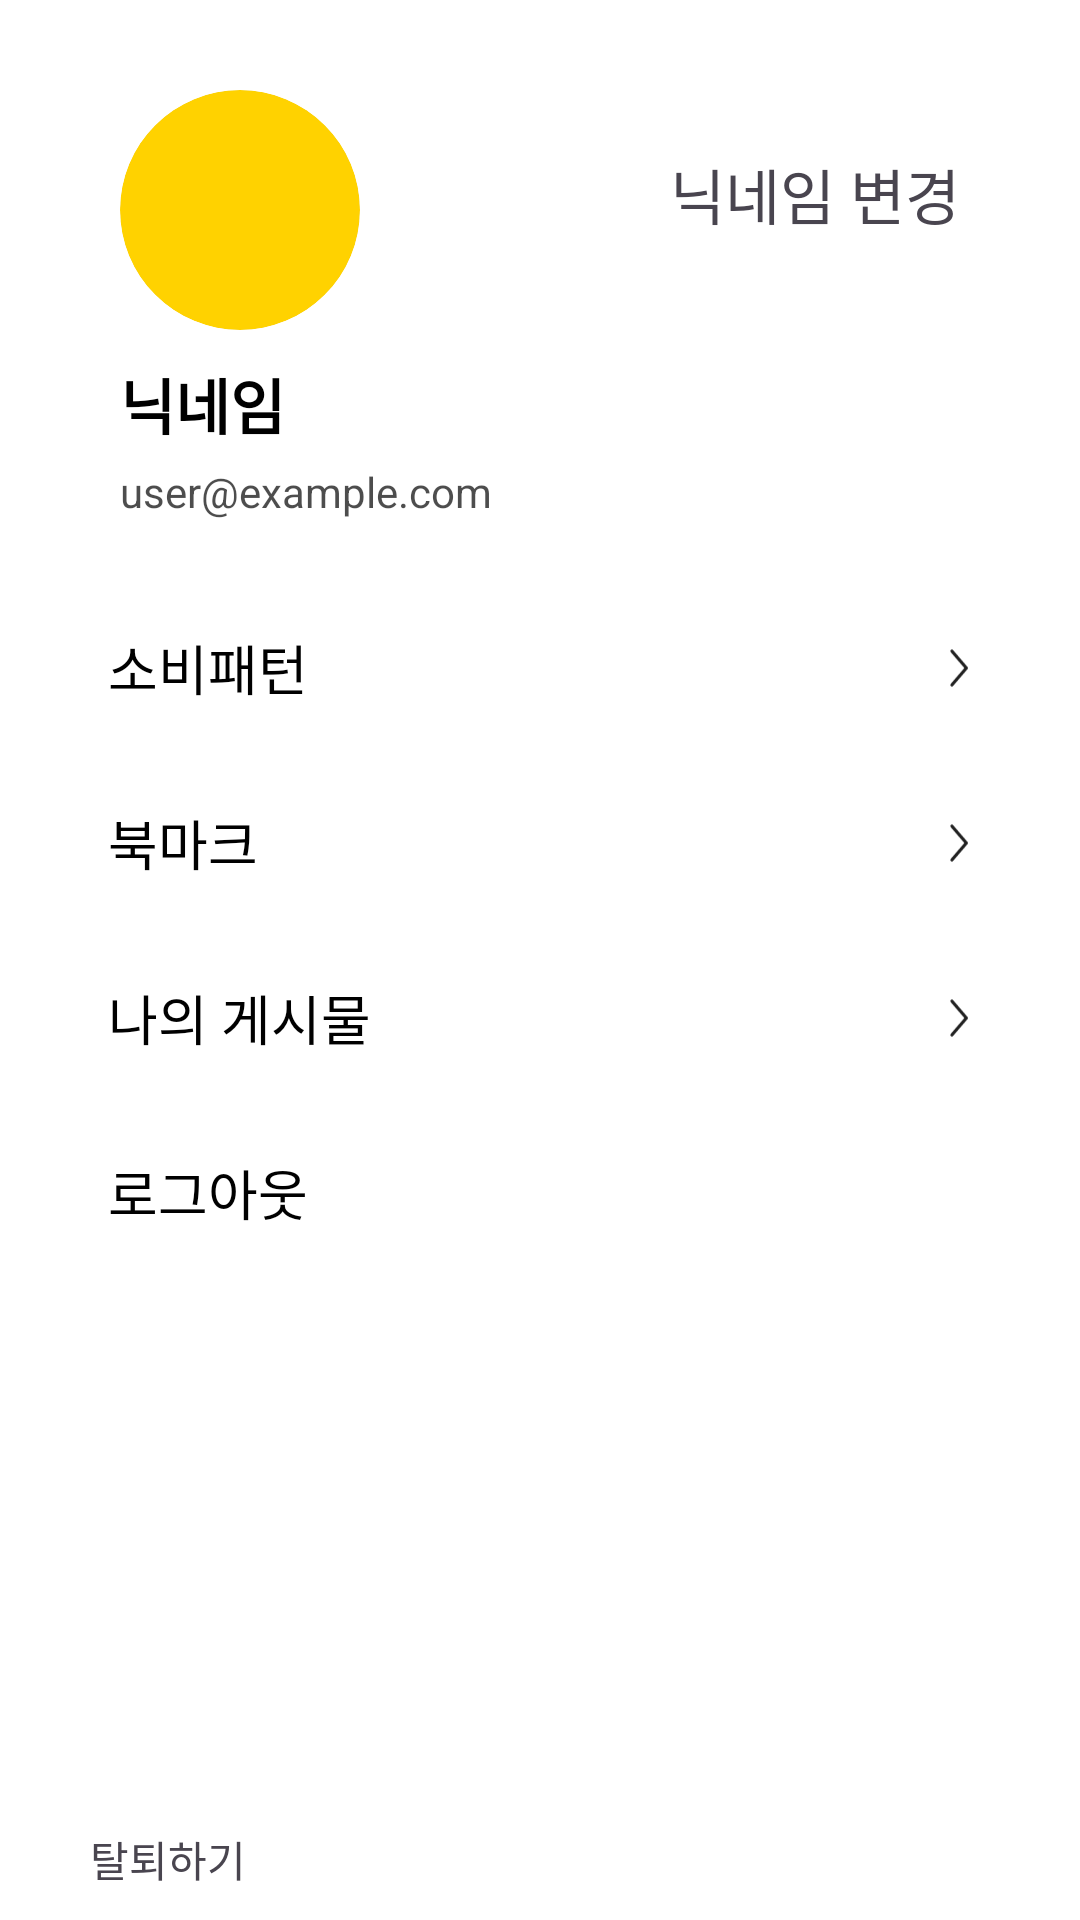

Reconstruct the res/layout file that produces this screen, plus the resources it refers to.
<!-- AndroidManifest.xml: application theme Theme.Lovebug_project -->
<!-- res/layout/fragment_mypage.xml -->
<?xml version="1.0" encoding="utf-8"?>
<FrameLayout xmlns:android="http://schemas.android.com/apk/res/android"
    xmlns:app="http://schemas.android.com/apk/res-auto"
    xmlns:tools="http://schemas.android.com/tools"
    android:id="@+id/fragment_container"
    android:layout_width="match_parent"
    android:layout_height="match_parent"
    android:background="#ffffff"
    android:paddingHorizontal="20dp"
    tools:context=".mypage.MypageFragment">

    <androidx.constraintlayout.widget.ConstraintLayout
        android:layout_width="match_parent"
        android:layout_height="match_parent">

        <TextView
            android:id="@+id/textView"
            android:layout_width="wrap_content"
            android:layout_height="wrap_content"
            android:layout_marginTop="50dp"
            android:layout_marginEnd="20dp"
            android:text="닉네임 변경"
            android:textSize="20sp"
            app:layout_constraintEnd_toEndOf="parent"
            app:layout_constraintTop_toTopOf="parent" />

        <TextView
            android:id="@+id/textView3"
            android:layout_width="wrap_content"
            android:layout_height="wrap_content"
            android:layout_marginStart="20dp"
            android:layout_marginTop="10dp"
            android:text="닉네임"
            android:textSize="20sp"
            android:textStyle="bold"
            android:textColor="@color/black"
            app:layout_constraintStart_toStartOf="parent"
            app:layout_constraintTop_toBottomOf="@+id/imageView7" />

        <TextView
            android:id="@+id/tvUserEmail"
            android:layout_width="wrap_content"
            android:layout_height="wrap_content"
            android:layout_marginStart="20dp"
            android:layout_marginTop="5dp"
            android:text="user@example.com"
            android:textSize="14sp"
            android:textColor="@color/black"
            android:alpha="0.7"
            app:layout_constraintStart_toStartOf="parent"
            app:layout_constraintTop_toBottomOf="@+id/textView3" />

        <TextView
            android:id="@+id/textView9"
            android:layout_width="wrap_content"
            android:layout_height="wrap_content"
            android:layout_marginStart="10dp"
            android:layout_marginBottom="10dp"
            android:text="탈퇴하기"
            app:layout_constraintBottom_toBottomOf="parent"
            app:layout_constraintStart_toStartOf="parent" />

        <androidx.constraintlayout.widget.ConstraintLayout
            android:id="@+id/constraintLayout2"
            android:layout_width="0dp"
            android:layout_height="wrap_content"
            android:layout_marginTop="20dp"
            android:background="?attr/selectableItemBackground"
            android:clickable="true"
            android:focusable="true"
            app:layout_constraintEnd_toEndOf="parent"
            app:layout_constraintStart_toStartOf="parent"
            app:layout_constraintTop_toBottomOf="@+id/tvUserEmail">

            <TextView
                android:id="@+id/textView6"
                android:layout_width="0dp"
                android:layout_height="wrap_content"
                android:gravity="center_vertical"
                android:padding="16dp"
                android:text="소비패턴"
                android:textColor="@color/black"
                android:textSize="18sp"
                app:layout_constraintBottom_toBottomOf="parent"
                app:layout_constraintEnd_toStartOf="@+id/imageView4"
                app:layout_constraintHorizontal_bias="0.5"
                app:layout_constraintStart_toStartOf="parent"
                app:layout_constraintTop_toTopOf="parent" />

            <ImageView
                android:id="@+id/imageView4"
                android:layout_width="20dp"
                android:layout_height="20dp"
                android:layout_marginEnd="10dp"
                android:src="@drawable/move"
                app:layout_constraintBottom_toBottomOf="parent"
                app:layout_constraintEnd_toEndOf="parent"
                app:layout_constraintHorizontal_bias="0.5"
                app:layout_constraintStart_toEndOf="@+id/textView6"
                app:layout_constraintTop_toTopOf="parent" />
        </androidx.constraintlayout.widget.ConstraintLayout>

        <androidx.constraintlayout.widget.ConstraintLayout
            android:id="@+id/constraintLayout3"
            android:layout_width="0dp"
            android:layout_height="wrap_content"
            app:layout_constraintEnd_toEndOf="parent"
            app:layout_constraintStart_toStartOf="parent"
            app:layout_constraintTop_toBottomOf="@+id/constraintLayout2">

            <TextView
                android:id="@+id/textView7"
                android:layout_width="0dp"
                android:layout_height="wrap_content"
                android:gravity="center_vertical"
                android:padding="16dp"
                android:text="북마크"
                android:textColor="@color/black"
                android:textSize="18sp"
                app:layout_constraintBottom_toBottomOf="parent"
                app:layout_constraintEnd_toStartOf="@+id/imageView5"
                app:layout_constraintHorizontal_bias="0.5"
                app:layout_constraintStart_toStartOf="parent"
                app:layout_constraintTop_toTopOf="parent" />

            <ImageView
                android:id="@+id/imageView5"
                android:layout_width="20dp"
                android:layout_height="20dp"
                android:layout_marginEnd="10dp"
                android:src="@drawable/move"
                app:layout_constraintBottom_toBottomOf="parent"
                app:layout_constraintEnd_toEndOf="parent"
                app:layout_constraintHorizontal_bias="0.5"
                app:layout_constraintStart_toEndOf="@+id/textView7"
                app:layout_constraintTop_toTopOf="parent" />
        </androidx.constraintlayout.widget.ConstraintLayout>

        <androidx.constraintlayout.widget.ConstraintLayout
            android:id="@+id/constraintLayout4"
            android:layout_width="0dp"
            android:layout_height="wrap_content"
            app:layout_constraintEnd_toEndOf="parent"
            app:layout_constraintStart_toStartOf="parent"
            app:layout_constraintTop_toBottomOf="@+id/constraintLayout3">

            <TextView
                android:id="@+id/textView8"
                android:layout_width="0dp"
                android:layout_height="wrap_content"
                android:gravity="center_vertical"
                android:padding="16dp"
                android:text="나의 게시물"
                android:textColor="@color/black"
                android:textSize="18sp"
                app:layout_constraintBottom_toBottomOf="parent"
                app:layout_constraintEnd_toStartOf="@+id/imageView6"
                app:layout_constraintHorizontal_bias="0.5"
                app:layout_constraintStart_toStartOf="parent"
                app:layout_constraintTop_toTopOf="parent" />

            <ImageView
                android:id="@+id/imageView6"
                android:layout_width="20dp"
                android:layout_height="20dp"
                android:layout_marginEnd="10dp"
                android:src="@drawable/move"
                app:layout_constraintBottom_toBottomOf="parent"
                app:layout_constraintEnd_toEndOf="parent"
                app:layout_constraintHorizontal_bias="0.5"
                app:layout_constraintStart_toEndOf="@+id/textView8"
                app:layout_constraintTop_toTopOf="parent" />
        </androidx.constraintlayout.widget.ConstraintLayout>

        <ImageView
            android:id="@+id/imageView7"
            android:layout_width="80dp"
            android:layout_height="80dp"
            android:layout_marginStart="20dp"
            android:layout_marginTop="30dp"
            android:background="@drawable/circle_profile_shape"
            android:clipToOutline="true"
            android:scaleType="centerCrop"
            android:src="@drawable/circle_button"
            app:layout_constraintStart_toStartOf="parent"
            app:layout_constraintTop_toTopOf="parent" />

        <TextView
            android:id="@+id/btnLogout"
            android:layout_width="wrap_content"
            android:layout_height="wrap_content"
            android:text="로그아웃"
            android:padding="16dp"
            android:textColor="@color/black"
            android:textSize="18sp"
            app:layout_constraintStart_toStartOf="parent"
            app:layout_constraintTop_toBottomOf="@+id/constraintLayout4" />

    </androidx.constraintlayout.widget.ConstraintLayout>
</FrameLayout>
<!-- resources referenced by this layout -->
<resources>
  <color name="black">#FF000000</color>
  <!-- drawable circle_button (drawable) -->
  <?xml version="1.0" encoding="utf-8"?>
  <shape xmlns:android="http://schemas.android.com/apk/res/android"
      android:shape="oval">
      <size
          android:width="80dp"
          android:height="80dp"/>
      <solid android:color="#FFD200"/>
  
  </shape>
  <!-- drawable circle_profile_shape (drawable) -->
  <?xml version="1.0" encoding="utf-8"?>
  <shape xmlns:android="http://schemas.android.com/apk/res/android"
      android:shape="oval">
      <solid android:color="#EFEFEF"/>
  
  </shape>
  <!-- drawable move (drawable) -->
  <vector xmlns:android="http://schemas.android.com/apk/res/android"
      android:width="29dp"
      android:height="28dp"
      android:viewportWidth="29"
      android:viewportHeight="28">
    <path
        android:pathData="M10.594,22.167L17.594,14L10.594,5.834"
        android:strokeLineJoin="round"
        android:strokeWidth="1.5"
        android:fillColor="#00000000"
        android:strokeColor="#222222"
        android:strokeLineCap="round"/>
  </vector>
  <style name="Theme.Lovebug_project" parent="Base.Theme.Lovebug_project" />
  <style name="Base.Theme.Lovebug_project" parent="Theme.Material3.DayNight.NoActionBar">
          
          
      </style>
</resources>
